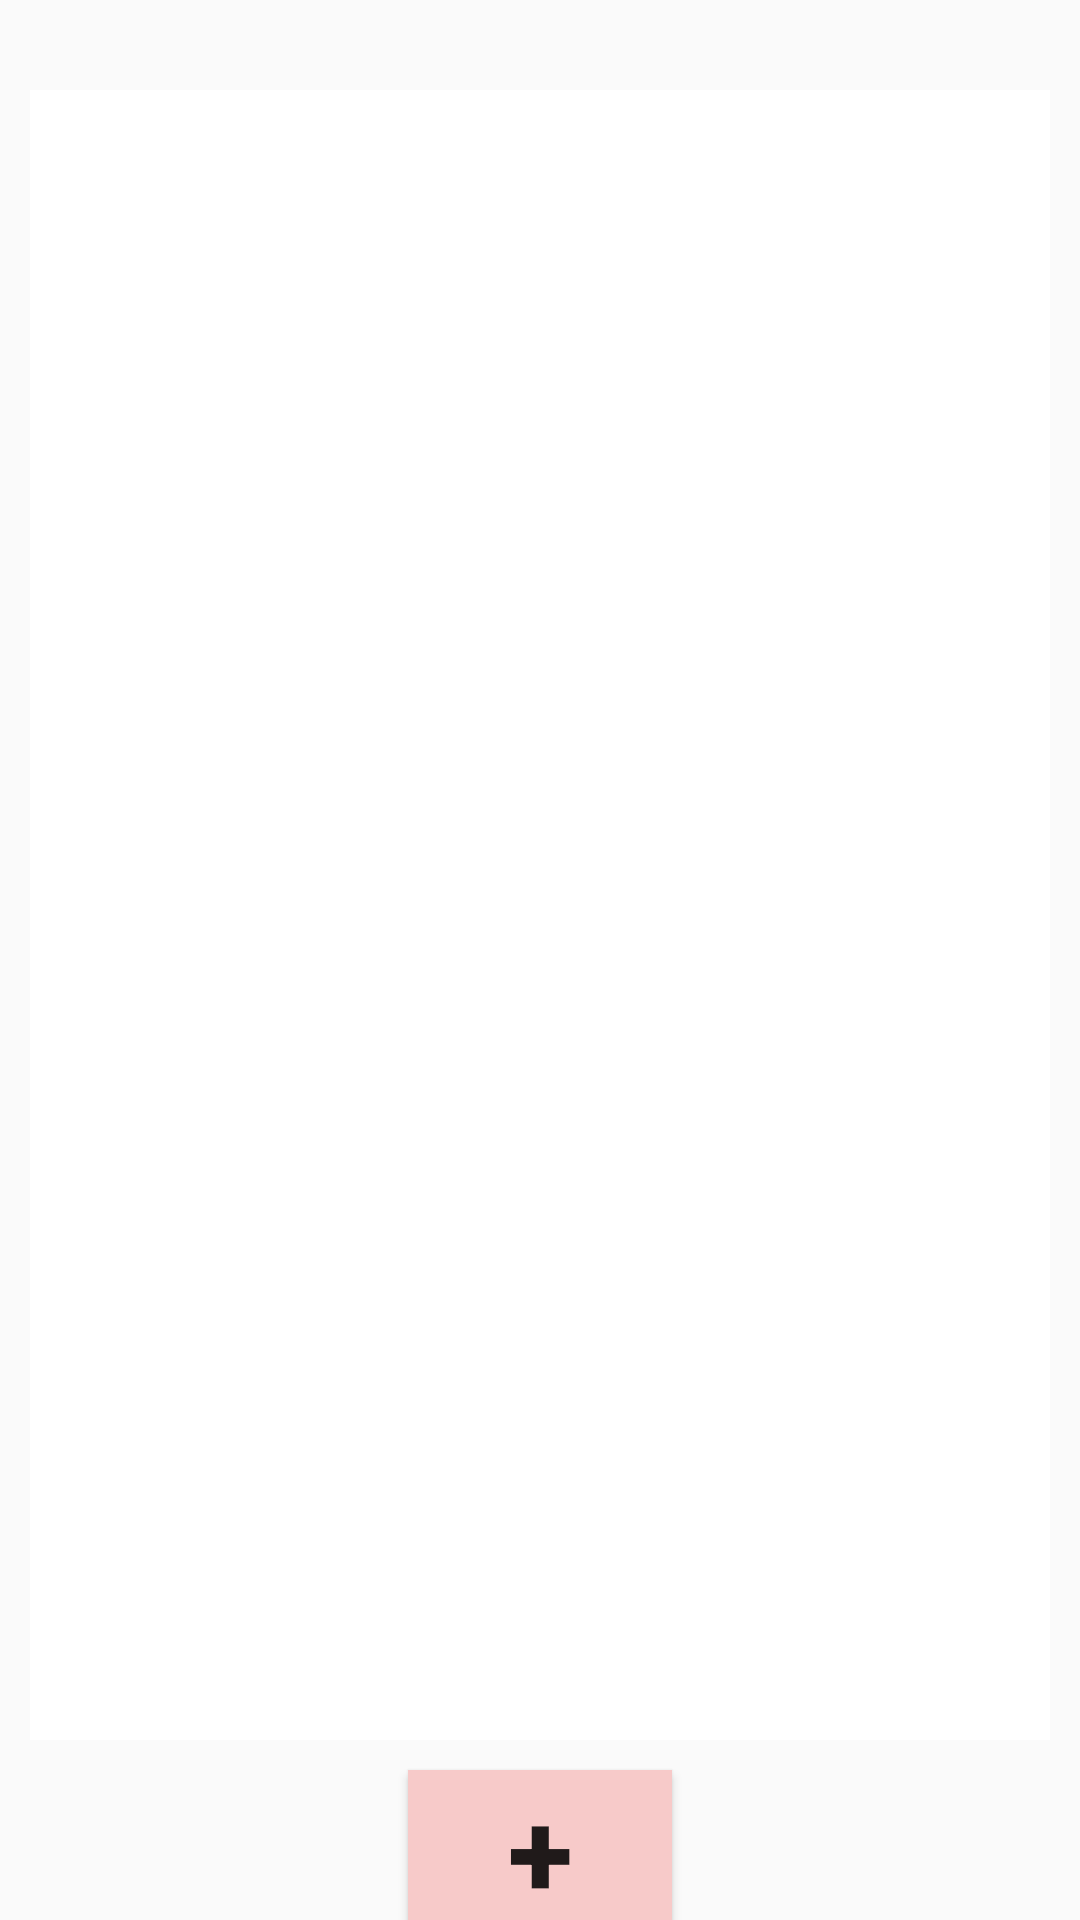

The Android layout XML behind this screen, and the referenced resources:
<!-- AndroidManifest.xml: application theme AppTheme -->
<!-- res/layout/activity_sos.xml -->
<?xml version="1.0" encoding="utf-8"?>
<LinearLayout xmlns:android="http://schemas.android.com/apk/res/android"
    android:orientation="vertical" android:layout_width="match_parent"
    android:layout_height="match_parent">

    <ListView
        android:layout_gravity="center"
        android:layout_width="match_parent"
        android:layout_height="550dp"
        android:id="@+id/warninglist"
        android:background="#ffffff"
        android:layout_marginRight="10dp"
        android:layout_marginLeft="10dp"
        android:layout_marginTop="30dp"
        ></ListView>

    <Button
        android:layout_width="wrap_content"
        android:layout_height="wrap_content"
        android:layout_marginTop="10dp"
        android:text="+"
        android:textSize="40dp"
        android:textStyle="bold"
        android:background="#F7CAC9"
        android:layout_gravity="center"
        android:id="@+id/addnumber"/>

</LinearLayout>
<!-- resources referenced by this layout -->
<resources>
  <style name="AppTheme" parent="Theme.AppCompat.Light.NoActionBar">
          
          <item name="colorPrimary">@color/colorPrimary</item>
          <item name="colorPrimaryDark">@color/colorPrimaryDark</item>
          <item name="colorAccent">@color/colorAccent</item>
      </style>
  <color name="colorPrimary">#fdb1bf</color>
  <color name="colorPrimaryDark">#ffdee4</color>
  <color name="colorAccent">#fc7f96</color>
</resources>
